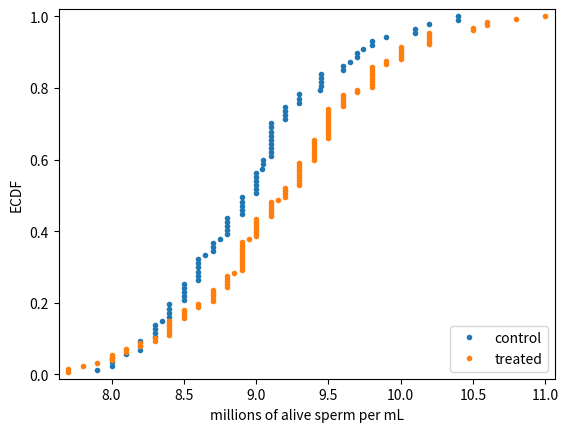

Recreate this plot in Python.
# -*- coding: utf-8 -*-
"""
Created on Fri Sep 29 09:01:56 2017

[redacted]
"""

import numpy as np
import matplotlib.pyplot as plt

bd_1975 = np.array([  8.4 ,   8.8 ,   8.4 ,   8.  ,   7.9 ,   8.9 ,   8.6 ,   8.5 ,
         8.9 ,   9.1 ,   8.6 ,   9.8 ,   8.2 ,   9.  ,   9.7 ,   8.6 ,
         8.2 ,   9.  ,   8.4 ,   8.6 ,   8.9 ,   9.1 ,   8.3 ,   8.7 ,
         9.6 ,   8.5 ,   9.1 ,   9.  ,   9.2 ,   9.9 ,   8.6 ,   9.2 ,
         8.4 ,   8.9 ,   8.5 ,  10.4 ,   9.6 ,   9.1 ,   9.3 ,   9.3 ,
         8.8 ,   8.3 ,   8.8 ,   9.1 ,  10.1 ,   8.9 ,   9.2 ,   8.5 ,
        10.2 ,  10.1 ,   9.2 ,   9.7 ,   9.1 ,   8.5 ,   8.2 ,   9.  ,
         9.3 ,   8.  ,   9.1 ,   8.1 ,   8.3 ,   8.7 ,   8.8 ,   8.6 ,
         8.7 ,   8.  ,   8.8 ,   9.  ,   9.1 ,   9.74,   9.1 ,   9.8 ,
        10.4 ,   8.3 ,   9.44,   9.04,   9.  ,   9.05,   9.65,   9.45,
         8.65,   9.45,   9.45,   9.05,   8.75,   9.45,   8.35])

bd_2012 = np.array([  9.4 ,   8.9 ,   9.5 ,  11.  ,   8.7 ,   8.4 ,   9.1 ,   8.7 ,
        10.2 ,   9.6 ,   8.85,   8.8 ,   9.5 ,   9.2 ,   9.  ,   9.8 ,
         9.3 ,   9.  ,  10.2 ,   7.7 ,   9.  ,   9.5 ,   9.4 ,   8.  ,
         8.9 ,   9.4 ,   9.5 ,   8.  ,  10.  ,   8.95,   8.2 ,   8.8 ,
         9.2 ,   9.4 ,   9.5 ,   8.1 ,   9.5 ,   8.4 ,   9.3 ,   9.3 ,
         9.6 ,   9.2 ,  10.  ,   8.9 ,  10.5 ,   8.9 ,   8.6 ,   8.8 ,
         9.15,   9.5 ,   9.1 ,  10.2 ,   8.4 ,  10.  ,  10.2 ,   9.3 ,
        10.8 ,   8.3 ,   7.8 ,   9.8 ,   7.9 ,   8.9 ,   7.7 ,   8.9 ,
         9.4 ,   9.4 ,   8.5 ,   8.5 ,   9.6 ,  10.2 ,   8.8 ,   9.5 ,
         9.3 ,   9.  ,   9.2 ,   8.7 ,   9.  ,   9.1 ,   8.7 ,   9.4 ,
         9.8 ,   8.6 ,  10.6 ,   9.  ,   9.5 ,   8.1 ,   9.3 ,   9.6 ,
         8.5 ,   8.2 ,   8.  ,   9.5 ,   9.7 ,   9.9 ,   9.1 ,   9.5 ,
         9.8 ,   8.4 ,   8.3 ,   9.6 ,   9.4 ,  10.  ,   8.9 ,   9.1 ,
         9.8 ,   9.3 ,   9.9 ,   8.9 ,   8.5 ,  10.6 ,   9.3 ,   8.9 ,
         8.9 ,   9.7 ,   9.8 ,  10.5 ,   8.4 ,  10.  ,   9.  ,   8.7 ,
         8.8 ,   8.4 ,   9.3 ,   9.8 ,   8.9 ,   9.8 ,   9.1 ])

def ecdf(data):
    """Compute ECDF for a one-dimensional array of measurements."""

    # Number of data points: n
    n = len(data)

    # x-data for the ECDF: x
    x = np.sort(data)

    # y-data for the ECDF: y
    y = np.arange(1, n+1) / n

    return x, y

def ecdf_visual(control, treated):
     # Compute x,y values for ECDFs
     x_control, y_control = ecdf(control)
     x_treated, y_treated = ecdf(treated)

     # Plot the ECDFs
     plt.plot(x_control, y_control, marker='.', linestyle='none')
     plt.plot(x_treated, y_treated, marker='.', linestyle='none')

     # Set the margins
     plt.margins(0.02)

     # Add a legend
     plt.legend(('control', 'treated'), loc='lower right')

     # Label axes and show plot
     plt.xlabel('millions of alive sperm per mL')
     plt.ylabel('ECDF')
     plt.show()
     
     return plt.show()

ecdf_visual(bd_1975, bd_2012)
